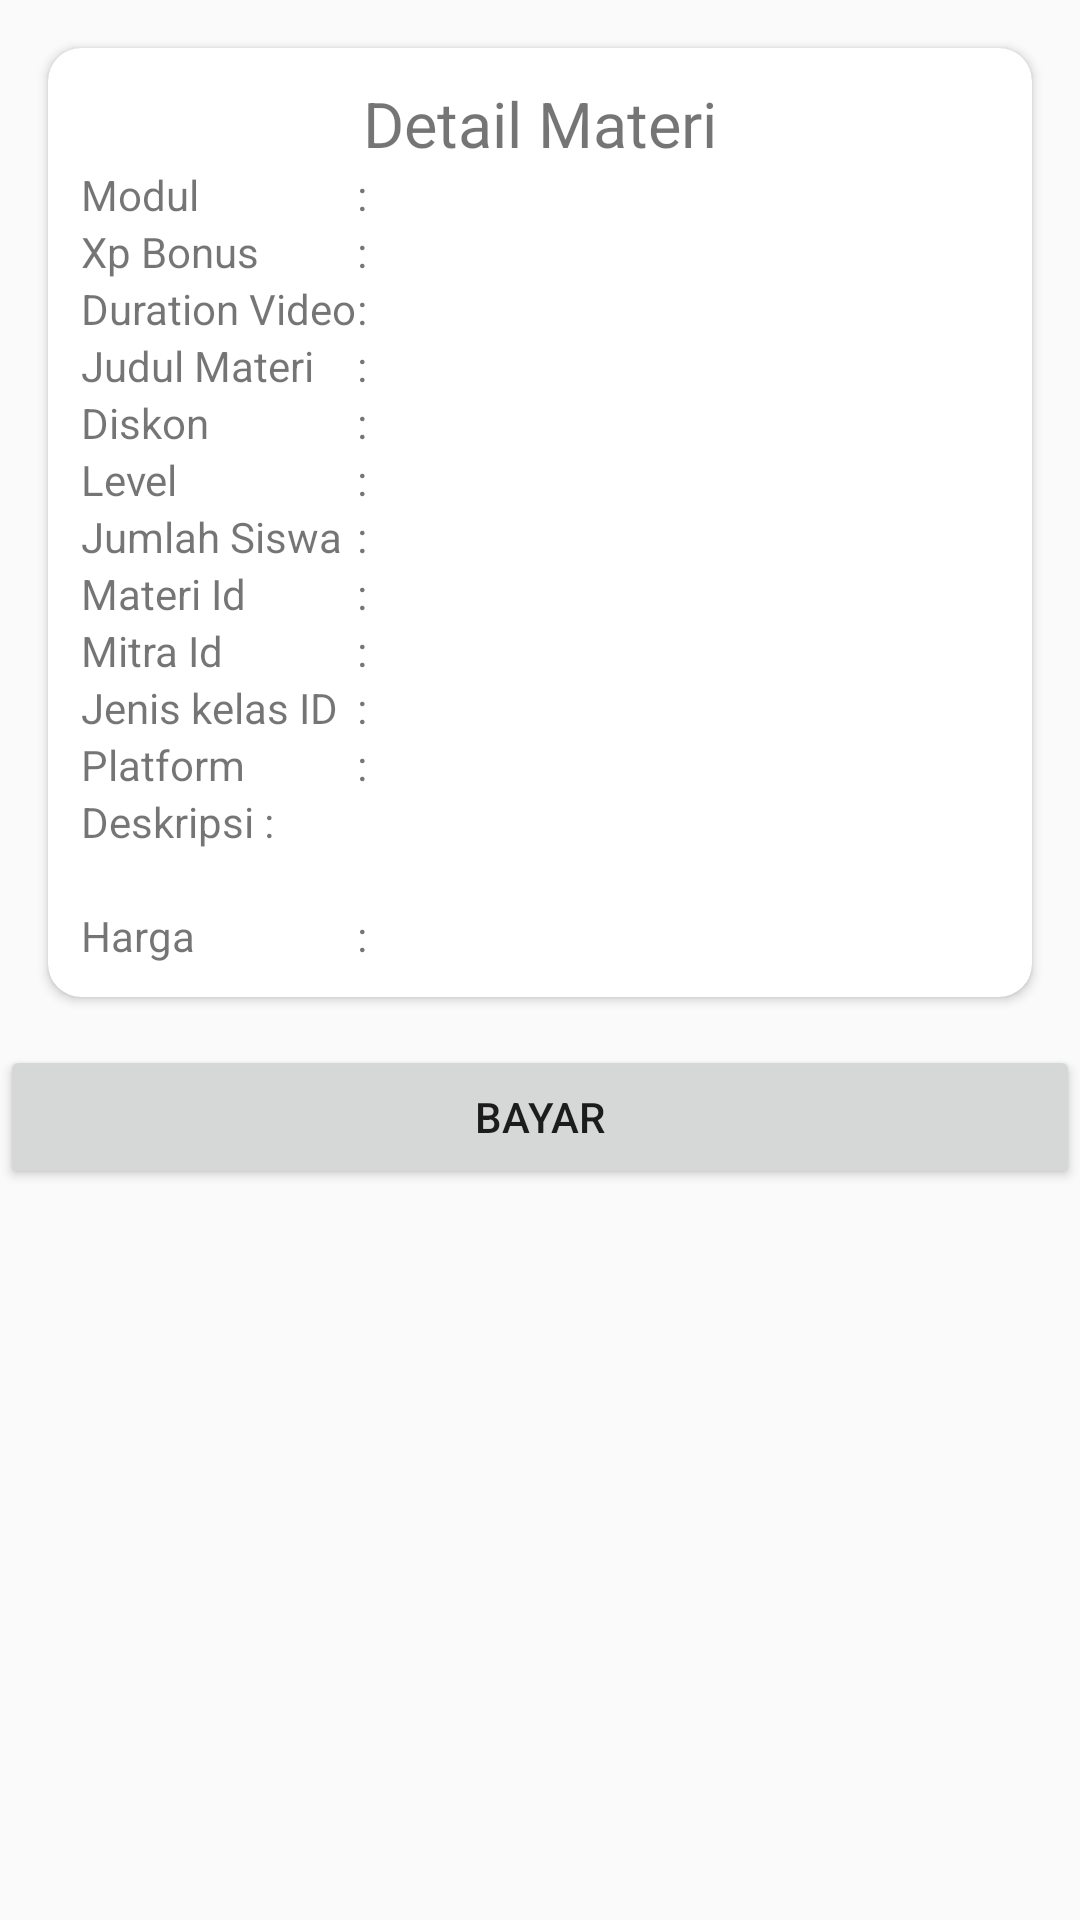

Here is an Android app screen rendered from its layout file. Give the layout XML and the strings, colors and styles it references.
<!-- AndroidManifest.xml: application theme AppTheme -->
<!-- res/layout/activity_buy.xml -->
<?xml version="1.0" encoding="utf-8"?>
<android.support.v4.widget.NestedScrollView xmlns:android="http://schemas.android.com/apk/res/android"
    xmlns:app="http://schemas.android.com/apk/res-auto"
    xmlns:tools="http://schemas.android.com/tools"
    android:layout_width="match_parent"
    android:layout_height="match_parent">
    
    <LinearLayout xmlns:android="http://schemas.android.com/apk/res/android"
        xmlns:app="http://schemas.android.com/apk/res-auto"
        xmlns:tools="http://schemas.android.com/tools"
        android:layout_width="match_parent"
        android:layout_height="match_parent"
        android:orientation="vertical"
        tools:context=".activity.BuyActivity">

        <android.support.v7.widget.CardView
            android:layout_width="match_parent"
            android:layout_height="wrap_content"
            android:layout_margin="16dp"
            android:elevation="11dp"
            app:cardCornerRadius="11dp">

            <LinearLayout
                android:layout_width="match_parent"
                android:layout_height="wrap_content"
                android:orientation="vertical"
                android:padding="11dp">

                <TextView
                    android:layout_width="match_parent"
                    android:layout_height="wrap_content"
                    android:text="Detail Materi"
                    android:textAlignment="center"
                    android:textSize="21sp" />

                <TableLayout
                    android:layout_width="match_parent"
                    android:layout_height="wrap_content">

                    <TableRow>

                        <TextView android:text="Modul" />

                        <TextView android:text=": " />

                        <TextView
                            android:id="@+id/jum_modul"
                            android:layout_width="match_parent"
                            android:layout_height="wrap_content"
                            android:layout_weight="9" />
                    </TableRow>

                    <TableRow>

                        <TextView android:text="Xp Bonus" />

                        <TextView android:text=": " />

                        <TextView android:id="@+id/xp" />
                    </TableRow>

                    <TableRow>

                        <TextView android:text="Duration Video" />

                        <TextView android:text=": " />

                        <TextView android:id="@+id/waktu" />
                    </TableRow>

                    <TableRow>

                        <TextView android:text="Judul Materi" />

                        <TextView android:text=": " />

                        <TextView android:id="@+id/nama" />
                    </TableRow>

                    <TableRow>

                        <TextView android:text="Diskon" />

                        <TextView android:text=": " />

                        <TextView android:id="@+id/diskon" />
                    </TableRow>

                    <TableRow>

                        <TextView android:text="Level" />

                        <TextView android:text=": " />

                        <TextView android:id="@+id/level" />
                    </TableRow>

                    <TableRow>

                        <TextView android:text="Jumlah Siswa" />

                        <TextView android:text=": " />

                        <TextView android:id="@+id/jum_siswa" />
                    </TableRow>

                    <TableRow>

                        <TextView android:text="Materi Id" />

                        <TextView android:text=": " />

                        <TextView android:id="@+id/materi_id" />
                    </TableRow>

                    <TableRow>

                        <TextView android:text="Mitra Id" />

                        <TextView android:text=": " />

                        <TextView android:id="@+id/mitra_id" />
                    </TableRow>

                    <TableRow>

                        <TextView android:text="Jenis kelas ID" />

                        <TextView android:text=": " />

                        <TextView android:id="@+id/jenis_kelas_id" />
                    </TableRow>

                    <TableRow>

                        <TextView android:text="Platform" />

                        <TextView android:text=": " />

                        <TextView android:id="@+id/materi_platform" />
                    </TableRow>

                    <TextView android:text="Deskripsi : " />

                    <LinearLayout>

                        <TextView
                            android:id="@+id/descripsi"
                            android:layout_width="match_parent"
                            android:layout_height="wrap_content" />
                    </LinearLayout>

                    <TableRow>

                        <TextView android:text="Harga" />

                        <TextView android:text=": " />

                        <TextView
                            android:id="@+id/harga"
                            android:layout_width="match_parent"
                            android:layout_height="wrap_content"
                            android:layout_weight="9" />
                    </TableRow>
                </TableLayout>
            </LinearLayout>
        </android.support.v7.widget.CardView>


        <Button
            android:id="@+id/beli"
            android:layout_width="match_parent"
            android:layout_height="wrap_content"
            android:text="Bayar" />
    </LinearLayout>
</android.support.v4.widget.NestedScrollView>
<!-- resources referenced by this layout -->
<resources>
  <style name="AppTheme" parent="Theme.AppCompat.Light.DarkActionBar">
          
          <item name="colorPrimary">@color/colorPrimary</item>
          <item name="colorPrimaryDark">@color/colorPrimaryDark</item>
          <item name="colorAccent">@color/colorAccent</item>
      </style>
  <color name="colorPrimary">#008577</color>
  <color name="colorPrimaryDark">#00574B</color>
  <color name="colorAccent">#D81B60</color>
</resources>
